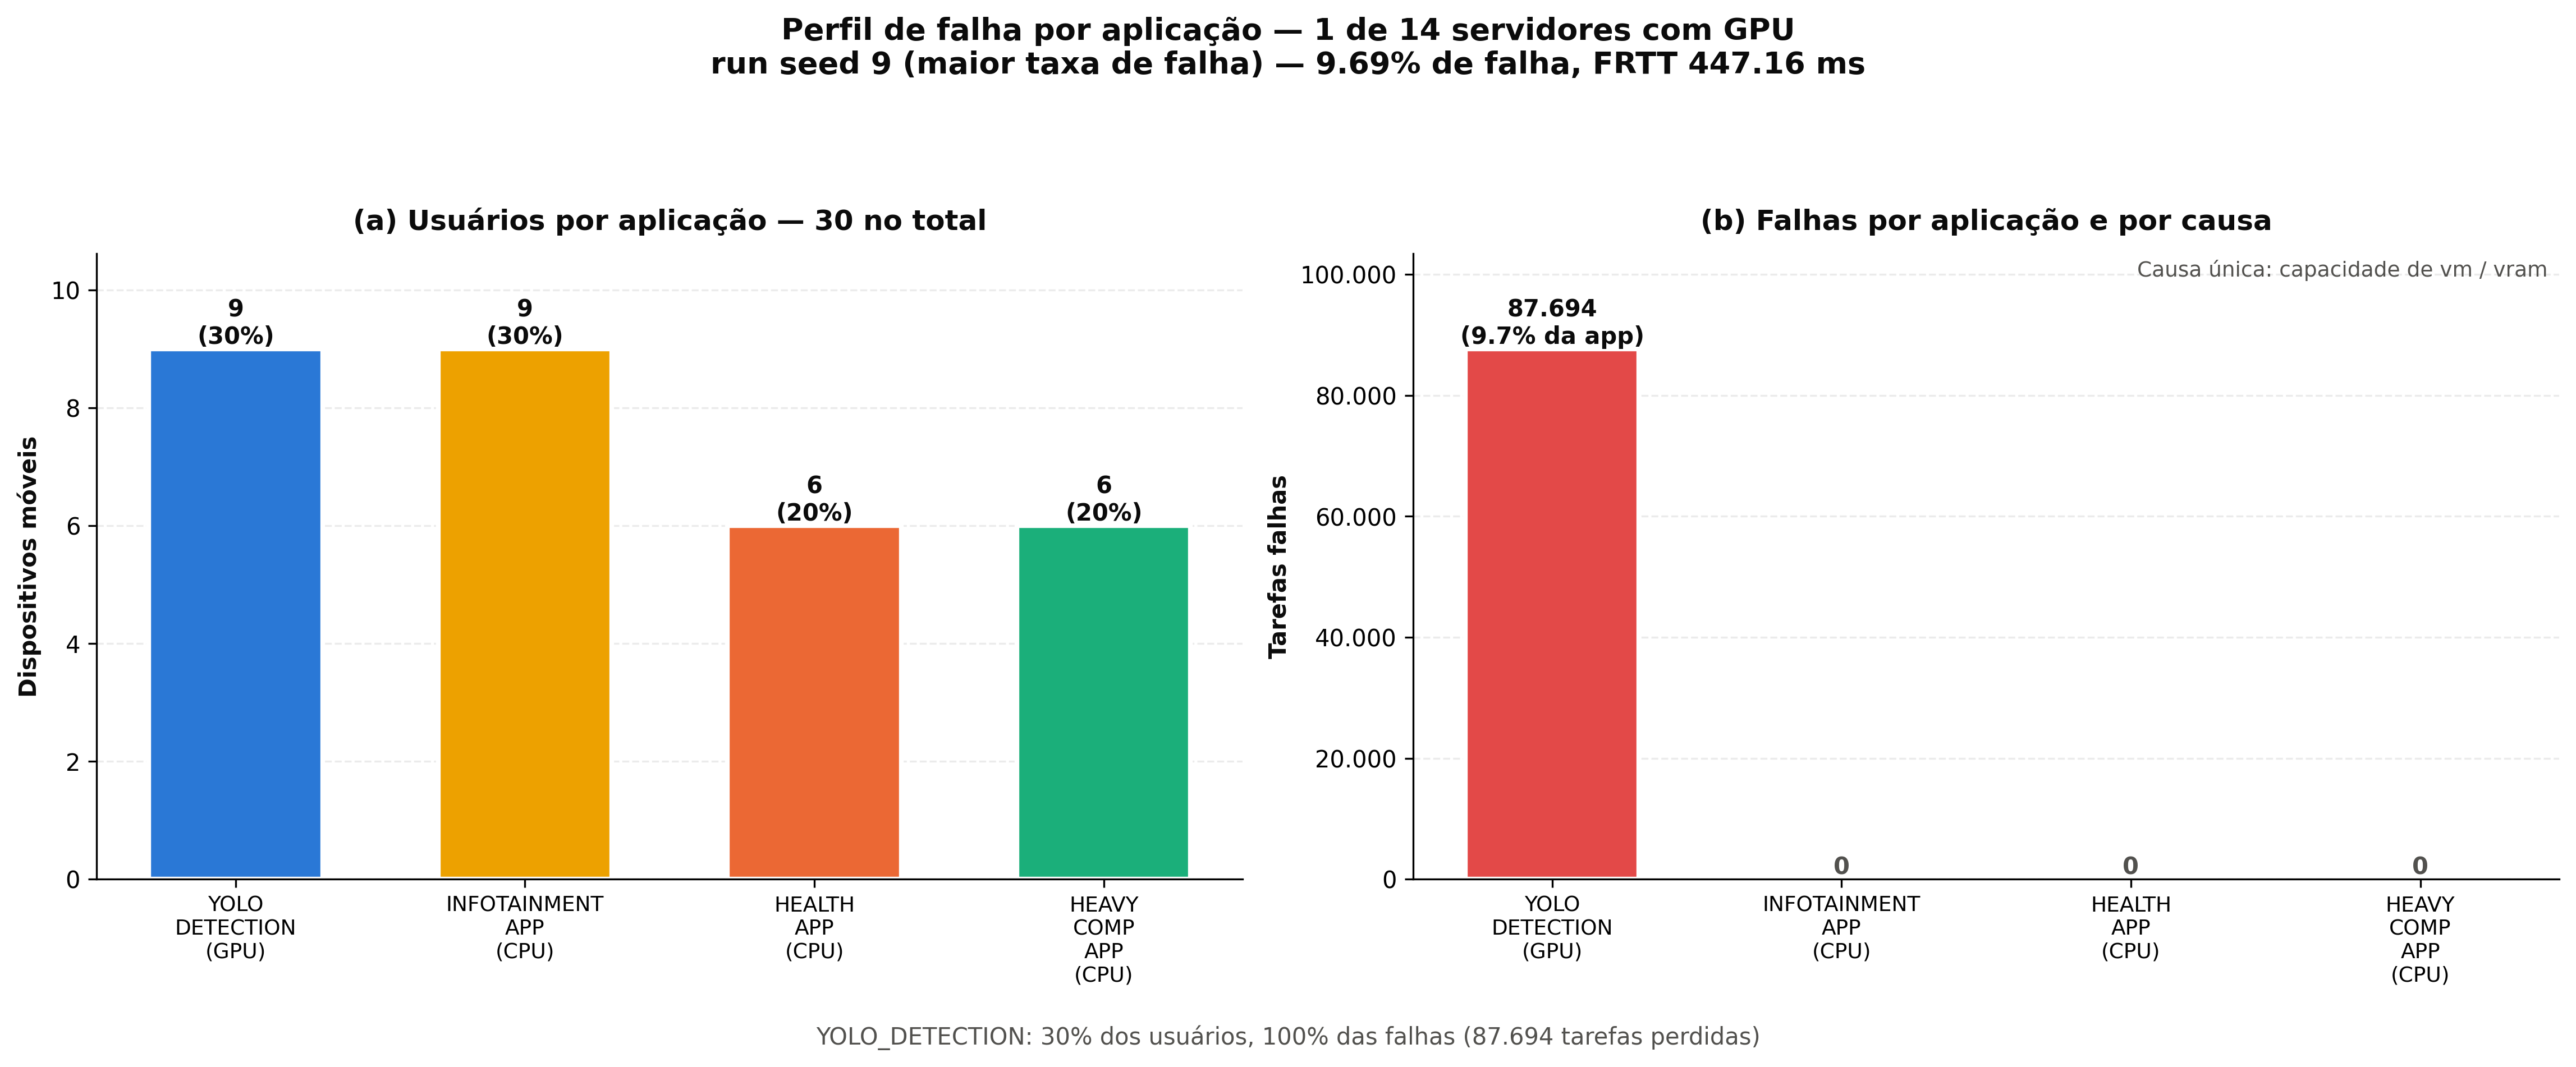

The data file committed next to this chart (first rows):
app, usuarios, usa_gpu, completed, failed, geradas, taxa_falha, failed_vm_capacity, failed_bw, failed_mobility, rejected_wlan_range
YOLO_DETECTION, 9, True, 812195, 87694, 899889, 9.745, 87694, 0.0, 0.0, 0.0
INFOTAINMENT_APP, 9, False, 4238, 0.0, 4238, 0.0, 0.0, 0.0, 0.0, 0.0
HEALTH_APP, 6, False, 647.0, 0.0, 647.0, 0.0, 0.0, 0.0, 0.0, 0.0
HEAVY_COMP_APP, 6, False, 310.0, 0.0, 310.0, 0.0, 0.0, 0.0, 0.0, 0.0
